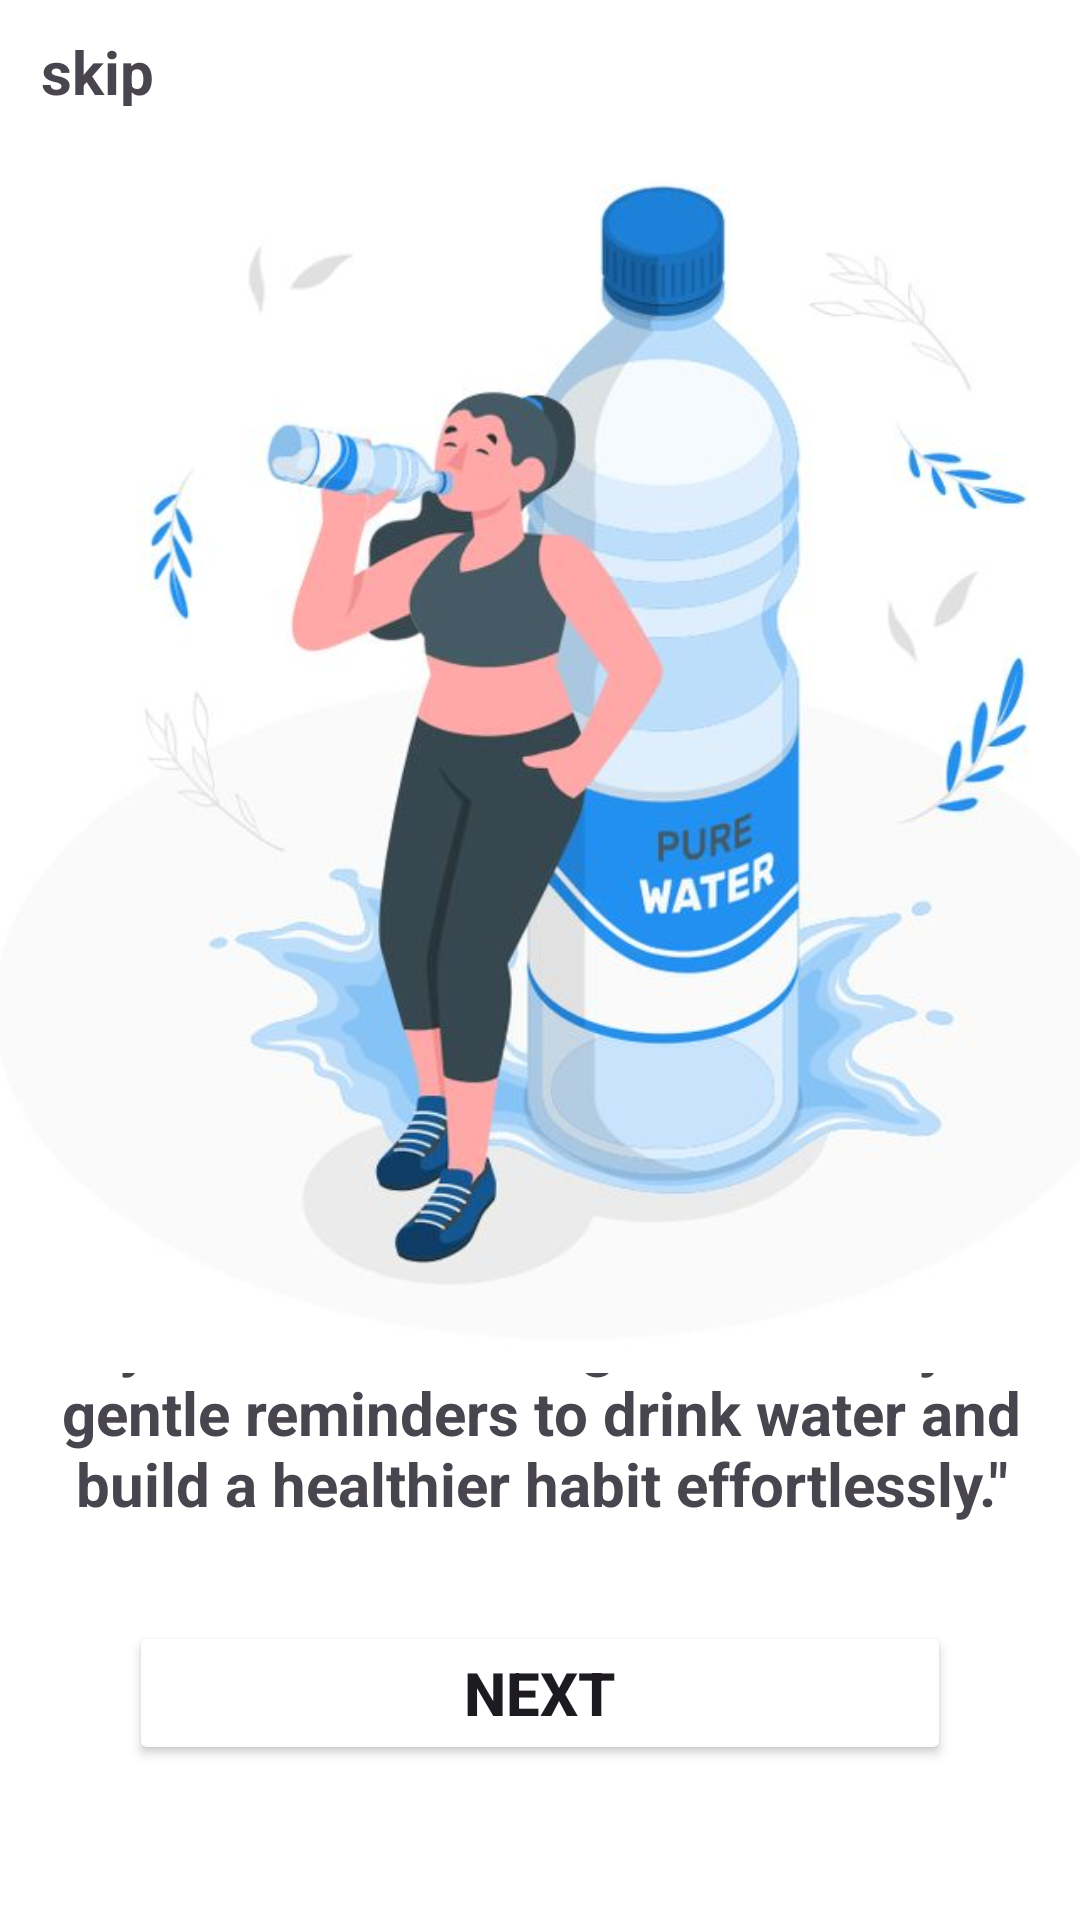

This screen was rendered from an Android layout file. Write that file and the resources it references.
<!-- AndroidManifest.xml: application theme Theme.HabbitFlow -->
<!-- res/layout/activity_on_board_screen1.xml -->
<?xml version="1.0" encoding="utf-8"?>
<androidx.constraintlayout.widget.ConstraintLayout xmlns:android="http://schemas.android.com/apk/res/android"
    xmlns:app="http://schemas.android.com/apk/res-auto"
    xmlns:tools="http://schemas.android.com/tools"
    android:id="@+id/main"
    android:layout_width="match_parent"
    android:layout_height="match_parent"
    android:background="@color/design_default_color_background"
    tools:context=".OnBoardingScreen1">

    <androidx.constraintlayout.widget.ConstraintLayout
        android:id="@+id/constraintLayout"
        android:layout_width="413dp"
        android:layout_height="307dp"
        android:layout_marginTop="424dp"
        android:background="@color/design_default_color_background"
        app:layout_constraintBottom_toBottomOf="parent"
        app:layout_constraintEnd_toEndOf="parent"
        app:layout_constraintStart_toStartOf="parent"
        app:layout_constraintTop_toTopOf="parent"
        app:layout_constraintVertical_bias="0.912">

        <TextView
            android:id="@+id/textView"
            android:layout_width="288dp"
            android:layout_height="48dp"
            android:layout_marginStart="61dp"
            android:layout_marginTop="16dp"
            android:layout_marginEnd="64dp"
            android:layout_marginBottom="243dp"
            android:text="Reminder To Drink Water"
            android:textSize="25sp"
            android:textStyle="bold|italic"
            app:layout_constraintBottom_toBottomOf="parent"
            app:layout_constraintEnd_toEndOf="parent"
            app:layout_constraintStart_toStartOf="parent"
            app:layout_constraintTop_toTopOf="parent" />

        <TextView
            android:id="@+id/textView2"
            android:layout_width="361dp"
            android:layout_height="96dp"
            android:layout_marginStart="26dp"
            android:layout_marginTop="81dp"
            android:layout_marginEnd="26dp"
            android:layout_marginBottom="129dp"
            android:gravity="center"
            android:text="&quot;Stay refreshed throughout the day! Get gentle reminders to drink water and build a healthier habit effortlessly.&quot;"
            android:textAlignment="gravity"
            android:textSize="20sp"
            android:textStyle="bold"
            app:layout_constraintBottom_toBottomOf="parent"
            app:layout_constraintEnd_toEndOf="parent"
            app:layout_constraintStart_toStartOf="parent"
            app:layout_constraintTop_toTopOf="parent" />

        <Button
            android:id="@+id/next"
            android:layout_width="274dp"
            android:layout_height="48dp"
            android:layout_marginStart="69dp"
            android:layout_marginTop="199dp"
            android:layout_marginEnd="70dp"
            android:layout_marginBottom="60dp"
            android:backgroundTint="@color/Soft_Teal"
            android:text="Next"
            android:textSize="20sp"
            android:textStyle="bold"
            app:layout_constraintBottom_toBottomOf="parent"
            app:layout_constraintEnd_toEndOf="parent"
            app:layout_constraintStart_toStartOf="parent"
            app:layout_constraintTop_toTopOf="parent" />

    </androidx.constraintlayout.widget.ConstraintLayout>

    <ImageView
        android:id="@+id/imageView2"
        android:layout_width="414dp"
        android:layout_height="429dp"
        android:src="@drawable/water"
        app:layout_constraintBottom_toBottomOf="parent"
        app:layout_constraintEnd_toEndOf="parent"
        app:layout_constraintHorizontal_bias="0.333"
        app:layout_constraintStart_toStartOf="parent"
        app:layout_constraintTop_toTopOf="parent"
        app:layout_constraintVertical_bias="0.171" />

    <TextView
        android:id="@+id/skip"
        android:layout_width="59dp"
        android:layout_height="25dp"
        android:text="skip"
        android:textSize="20sp"
        android:textStyle="bold"
        android:clickable="true"
        android:focusable="true"
        app:layout_constraintBottom_toBottomOf="parent"
        app:layout_constraintEnd_toEndOf="parent"
        app:layout_constraintHorizontal_bias="0.045"
        app:layout_constraintStart_toStartOf="parent"
        app:layout_constraintTop_toTopOf="parent"
        app:layout_constraintVertical_bias="0.017"
        tools:ignore="MissingConstraints" />

</androidx.constraintlayout.widget.ConstraintLayout>
<!-- resources referenced by this layout -->
<resources>
  <!-- drawable water: jpeg bitmap (drawable, 34447 bytes) -->
  <style name="Theme.HabbitFlow" parent="Base.Theme.HabbitFlow" />
  <style name="Base.Theme.HabbitFlow" parent="Theme.Material3.DayNight.NoActionBar">
          
          
      </style>
</resources>
